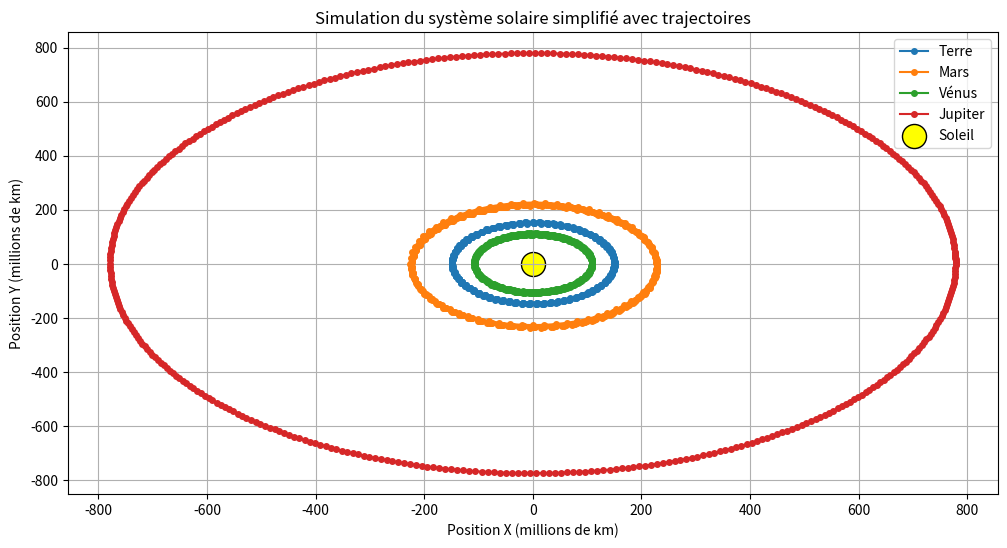

Write Python code to recreate this figure.
import numpy as np
import matplotlib.pyplot as plt

# Constante gravitationnelle (en km^3 kg^(-1) s^(-2))
G = 6.67430e-20  # Convertie en km^3/kg/s^2

# Classe pour représenter un objet céleste
class Corps:
    def __init__(self, nom, masse, position, vitesse, periode_orbitale, temps_de_simulation):
        self.nom = nom
        self.masse = masse
        self.position = np.array(position, dtype='float64')
        self.vitesse = np.array(vitesse, dtype='float64')
        self.force = np.array([0.0, 0.0], dtype='float64')
        self.periode_orbitale = periode_orbitale  # Période orbitale en secondes
        self.position_initiale = np.array(position)
        self.temps_de_simulation = temps_de_simulation  # Temps de simulation en secondes
        self.temps_ecoule = 0  # Temps écoulé durant la simulation

    def maj_force(self, autres_corps):
        self.force = np.array([0.0, 0.0], dtype='float64')
        
        for autre in autres_corps:
            if autre != self:
                delta_pos = autre.position - self.position
                distance = np.linalg.norm(delta_pos)
                
                if distance == 0:
                    continue

                force_magnitude = G * self.masse * autre.masse / distance**2
                force_direction = delta_pos / distance
                
                self.force += force_magnitude * force_direction

    def maj_position_et_vitesse(self, dt):
        acceleration = self.force / self.masse
        self.vitesse += acceleration * dt
        self.position += self.vitesse * dt
        self.temps_ecoule += dt  # Augmenter le temps écoulé

    def a_retrouve_position_initiale(self):
        return np.allclose(self.position, self.position_initiale, atol=1e5)  # Tolérance pour position initiale

# Créer les corps célestes (Soleil, planètes, etc.)
soleil = Corps("Soleil", masse=1.989e30, position=[0, 0], vitesse=[0, 0], periode_orbitale=np.inf, temps_de_simulation=np.inf)
terre = Corps("Terre", masse=5.972e24, position=[1.496e8, 0], vitesse=[0, 29.78], periode_orbitale=365*24*3600, temps_de_simulation=365*24*3600)  # 1 an
mars = Corps("Mars", masse=6.4171e23, position=[2.279e8, 0], vitesse=[0, 24.077], periode_orbitale=687*24*3600, temps_de_simulation=687*24*3600)  # 687 jours
venus = Corps("Vénus", masse=4.867e24, position=[1.082e8, 0], vitesse=[0, 35.02], periode_orbitale=225*24*3600, temps_de_simulation=225*24*3600)  # 225 jours
jupiter = Corps("Jupiter", masse=1.898e27, position=[7.785e8, 0], vitesse=[0, 13.07], periode_orbitale=4333*24*3600, temps_de_simulation=4333*24*3600)  # 4333 jours

# Liste des corps dans le système
corps_celestes = [soleil, terre, mars, venus, jupiter]

# Paramètres de la simulation
dt = 4 * 3600  # Pas de temps (1 jour)
intervalle_enregistrement = 60  # Enregistrer les positions tous les 120 jours pour réduire les points

# Stocker les positions pour tracer
positions = {corps.nom: [] for corps in corps_celestes}
vitesse_moyenne = {corps.nom: {20: None, 250: None} for corps in corps_celestes if corps.nom != "Soleil"}
force_moyenne = {corps.nom: {20: None, 250: None} for corps in corps_celestes if corps.nom != "Soleil"}

# Boucle de simulation
for step in range(int((12 * 365 * 24 * 3600) // dt)):  # Simulation pour un maximum de 12 ans
    temps_courant = step * dt

    for corps in corps_celestes:
        corps.maj_force(corps_celestes)

    for corps in corps_celestes:
        corps.maj_position_et_vitesse(dt)

        # Enregistrer les positions tous les 120 jours
        if step % (intervalle_enregistrement) == 0:  # Enregistrer toutes les 120 jours
            positions[corps.nom].append(corps.position.copy())

        # Enregistrer les valeurs si le temps courant est proche des moments d'intérêt
        if corps.nom != "Soleil":
            if temps_courant == 20 * 24 * 3600:
                vitesse_moyenne[corps.nom][20] = np.linalg.norm(corps.vitesse)
                force_moyenne[corps.nom][20] = np.linalg.norm(corps.force)

            if temps_courant == 250 * 24 * 3600:
                vitesse_moyenne[corps.nom][250] = np.linalg.norm(corps.vitesse)
                force_moyenne[corps.nom][250] = np.linalg.norm(corps.force)

    # Arrêter la simulation pour Mars après un an
    if mars.temps_ecoule >= mars.temps_de_simulation:  # Si Mars a atteint 687 jours
        mars.position = mars.position_initiale  # Ramener Mars à sa position initiale
        mars.temps_ecoule = 0  # Réinitialiser le temps écoulé pour Mars

# Créer une nouvelle figure pour le graphique
plt.figure(figsize=(12, 6))

# Tracé des trajectoires avec des points espacés
for corps in corps_celestes:
    if corps.nom != "Soleil":  # Pas besoin de tracer l'orbite du Soleil
        positions_arr = np.array(positions[corps.nom])
        plt.plot(positions_arr[:, 0] / 1e6, positions_arr[:, 1] / 1e6, 'o-', label=corps.nom, markersize=4)  # En millions de km

# Tracé du Soleil avec contour pour le rendre plus visible
plt.scatter([0], [0], color='yellow', edgecolor='black', s=300, label='Soleil')
plt.legend()
plt.title('Simulation du système solaire simplifié avec trajectoires')
plt.xlabel('Position X (millions de km)')
plt.ylabel('Position Y (millions de km)')
plt.grid()

# Affichage du graphique
plt.show(block=False)  # Affiche le graphique sans bloquer l'exécution

# Créer une nouvelle figure pour le tableau des valeurs
fig_tableau = plt.figure(figsize=(10, 5))  # Taille ajustée

# Affichage des données à t = 20 jours et t = 250 jours
table_data = []
# Une seule ligne d'en-tête
headers = ["Corps", "Vitesse à 20 jours (km/s)", "Force à 20 jours (N)", "Vitesse à 250 jours (km/s)", "Force à 250 jours (N)"]
table_data.append(headers)

# Préparation des colonnes de données
for corps in corps_celestes:
    if corps.nom != "Soleil":  # Pas besoin d'inclure le Soleil
        v_20 = vitesse_moyenne[corps.nom][20]
        f_20 = force_moyenne[corps.nom][20]
        v_250 = vitesse_moyenne[corps.nom][250]
        f_250 = force_moyenne[corps.nom][250]
        
        table_data.append([
            corps.nom,
            f"{v_20:.2f}" if v_20 is not None else "N/A",
            f"{f_20:.2e}" if f_20 is not None else "N/A",
            f"{v_250:.2f}" if v_250 is not None else "N/A",
            f"{f_250:.2e}" if f_250 is not None else "N/A"
        ])

# Créer un tableau avec matplotlib
table = plt.table(cellText=table_data, colLabels=None, loc='center', cellLoc='center', colWidths=[0.2, 0.2, 0.25, 0.2, 0.25])
table.auto_set_font_size(False)
table.set_fontsize(8)  # Réduire la taille de la police
table.scale(1.2, 1.2)  # Réduire l'échelle du tableau pour mieux s'adapter
plt.axis('off')

# Affichage du tableau
plt.show(block=False)  # Affiche le tableau sans bloquer l'exécution

# Garder le script en cours d'exécution pour voir les fenêtres
input("Appuyez sur Entrée pour fermer les fenêtres...")
